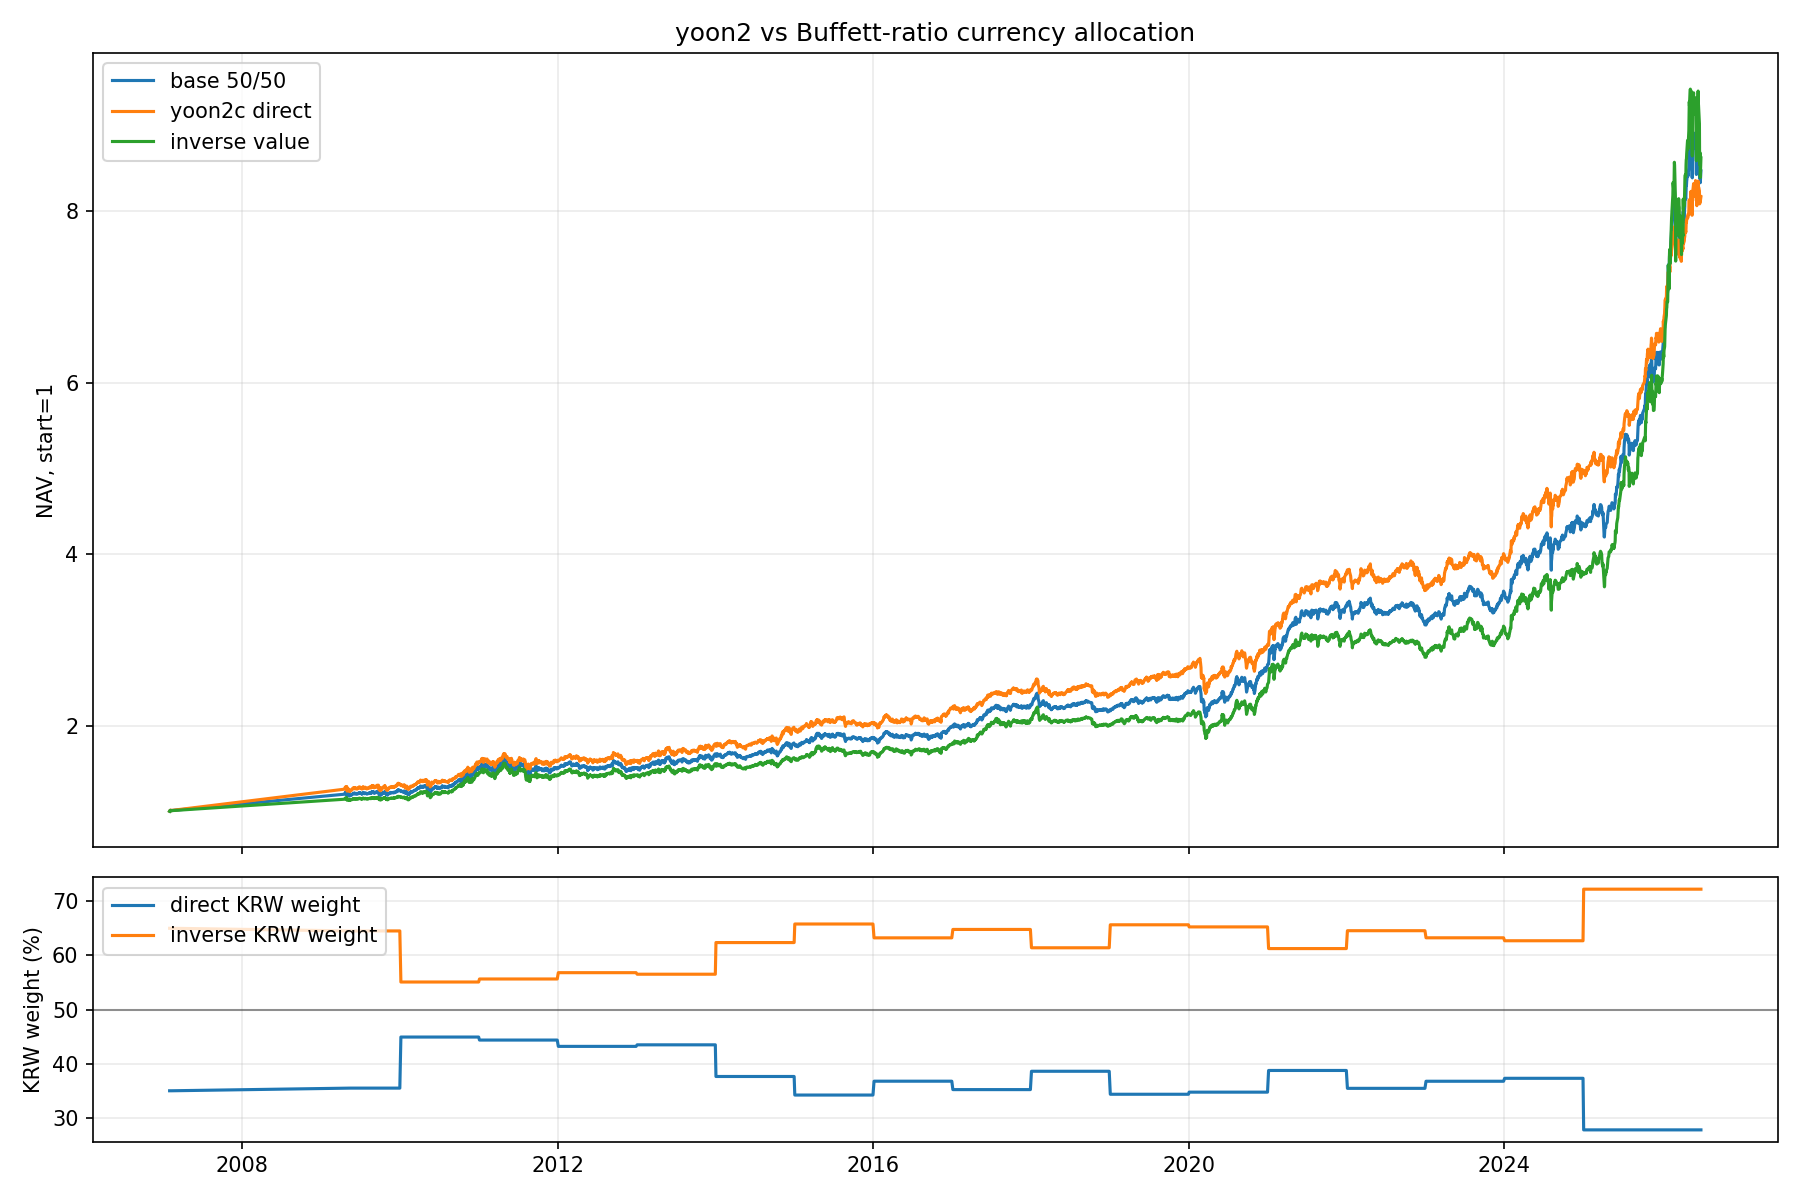

The table this chart was drawn from, first rows:
variant, phase, cagr, mdd, sharpe, volatility, total_return, base_cagr, base_mdd, base_sharpe
base_5050, train, 0.0895, -0.1209, 0.7882, 0.1172, 1.3, 0.0895, -0.1209, 0.7882
base_5050, validation, 0.1144, -0.1446, 1.083, 0.1052, 0.4203, 0.1144, -0.1446, 1.083
base_5050, test, 0.3415, -0.1026, 2.115, 0.1439, 1.592, 0.3415, -0.1026, 2.115
base_5050, all, 0.141, -0.1446, 1.151, 0.121, 7.472, 0.141, -0.1446, 1.151
yoon2c_direct_buffett, train, 0.1014, -0.1097, 0.7874, 0.1334, 1.554, 0.0895, -0.1209, 0.7882
yoon2c_direct_buffett, validation, 0.1198, -0.1472, 1.071, 0.1114, 0.4424, 0.1144, -0.1446, 1.083
yoon2c_direct_buffett, test, 0.2782, -0.09443, 2.134, 0.1184, 1.216, 0.3415, -0.1026, 2.115
yoon2c_direct_buffett, all, 0.1385, -0.1472, 1.088, 0.1264, 7.171, 0.141, -0.1446, 1.151
yoon2c_inverse_value, train, 0.07728, -0.1369, 0.7562, 0.1057, 1.061, 0.0895, -0.1209, 0.7882
yoon2c_inverse_value, validation, 0.1088, -0.1496, 1.028, 0.1059, 0.3971, 0.1144, -0.1446, 1.083
yoon2c_inverse_value, test, 0.4024, -0.1345, 1.878, 0.1899, 1.994, 0.3415, -0.1026, 2.115
yoon2c_inverse_value, all, 0.1423, -0.1658, 1.108, 0.1274, 7.625, 0.141, -0.1446, 1.151
